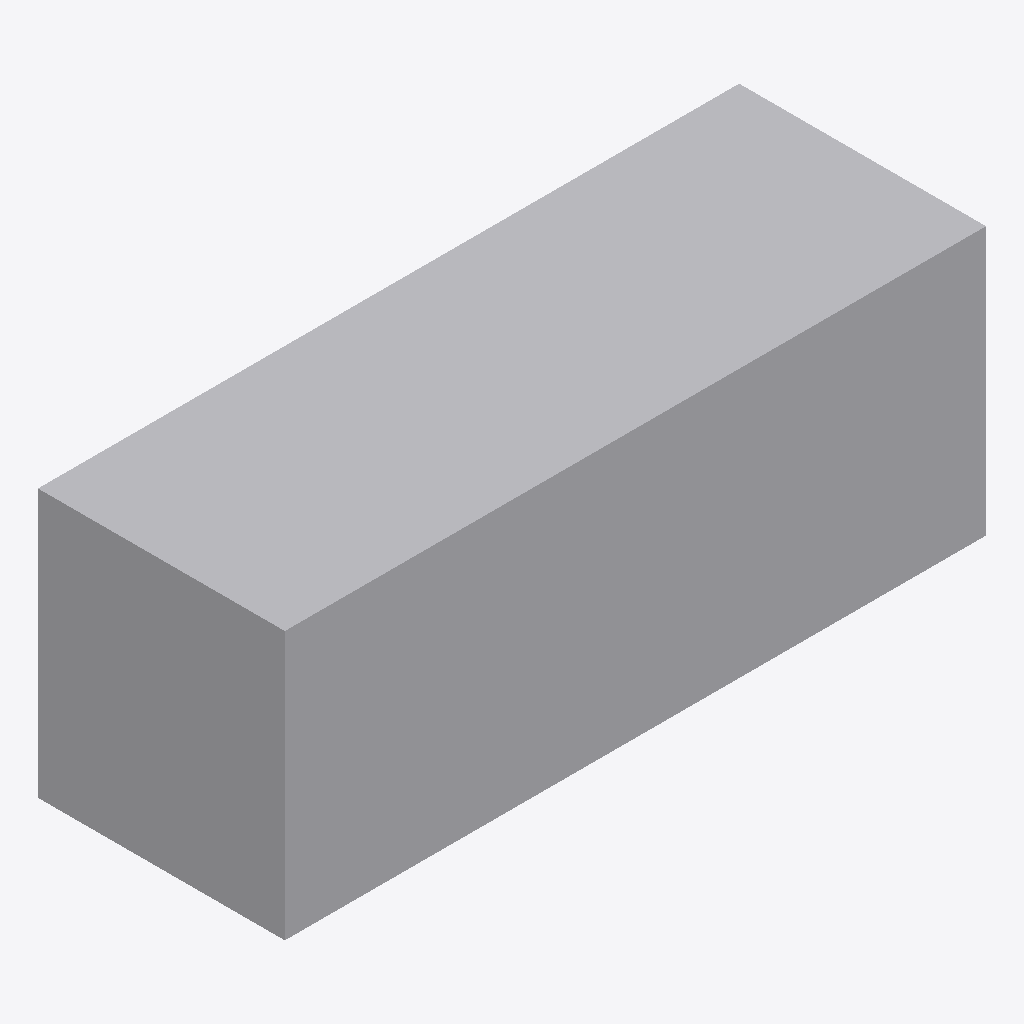
Isometric view of an IFC building model (IFC-SPF (STEP), schema IFC2X3, length unit metre), seen from the south-west, elements coloured by IFC class: 1 other element (light grey).
Extent 3.0 m × 1.1 m × 1.1 m (x, y, z). Storeys (1): Port De Barcelona at 0.00 m. Elements (1): 1 IfcFurnishingElement.

HEADER;
FILE_DESCRIPTION(('ViewDefinition [CoordinationView_V2.0]'),'2;1');
FILE_NAME('','',(''),(''),'','','');
FILE_SCHEMA(('IFC2X3'));
ENDSEC;
DATA;
#105=IFCPROJECT('34UKVHeH5CHvrwyycS_2aZ',$,'Port De Barcelona',$,$,'Port De Barcelona','Port De Barcelona',(#97),#92);
#130=IFCSITE('34UKVHeH5CHvrwyycS_2aX',$,'Default',$,$,#127,$,$,.ELEMENT.,(42,21,31,181945),(-71,-3,-24,-263305),0.0,$,$);
#115=IFCBUILDING('34UKVHeH5CHvrwyycS_2aY',$,'Port De Barcelona',$,$,#32,$,'Port De Barcelona',.ELEMENT.,$,$,$);
#124=IFCBUILDINGSTOREY('34UKVHeH5CHvrwyybZ1_NS',$,'Port De Barcelona',$,'Level:8mm Head',#122,$,'Port De Barcelona',.ELEMENT.,0.0);
#197=IFCFURNISHINGELEMENT('0bXUlLUuv7fBN8tCQa_1MU',$,'APBCN-URB-MOB-ContenedorBasura_Cerramiento_Malla:Tipo1:338688',$,'APBCN-URB-MOB-ContenedorBasura_Cerramiento_Malla:Tipo1',#195,#190,'338688');
ENDSEC;
